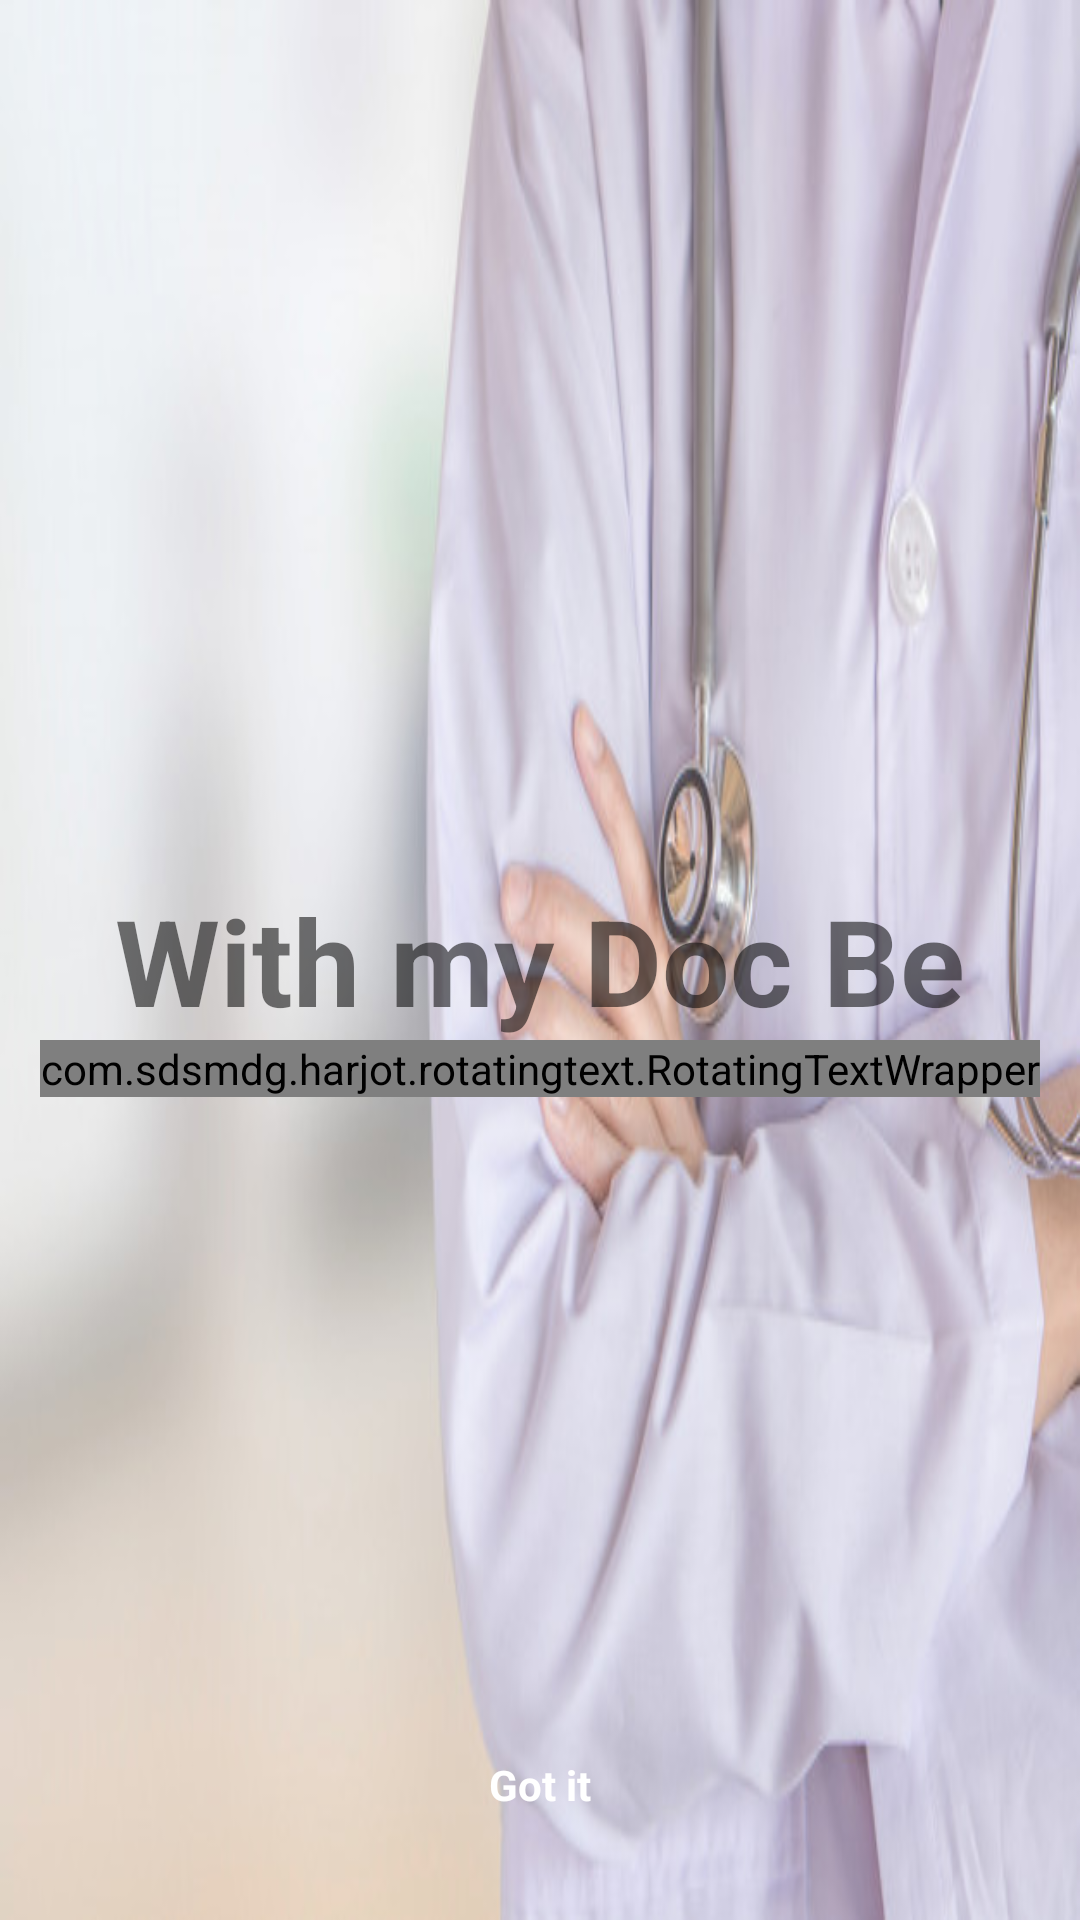

Reconstruct the res/layout file that produces this screen, plus the resources it refers to.
<!-- AndroidManifest.xml: application theme AppTheme -->
<!-- res/layout/activity_intro.xml -->
<?xml version="1.0" encoding="utf-8"?>
<RelativeLayout xmlns:android="http://schemas.android.com/apk/res/android"
    xmlns:app="http://schemas.android.com/apk/res-auto"
    xmlns:tools="http://schemas.android.com/tools"
    android:layout_width="match_parent"
    android:layout_height="match_parent"
    tools:context=".Intro"
    android:background="@drawable/intro">
    <TextView
        android:id="@+id/txt"
        android:layout_width="wrap_content"
        android:layout_height="wrap_content"
        android:layout_centerInParent="true"
        android:textSize="40sp"
        android:textStyle="bold"
        android:text="With my Doc Be"
        tools:ignore="MissingConstraints" />
    <com.sdsmdg.harjot.rotatingtext.RotatingTextWrapper
        android:layout_below="@+id/txt"
        android:layout_centerInParent="true"
        android:id="@+id/custom_switcher"
        android:layout_width="wrap_content"
        android:layout_height="wrap_content"
        android:gravity="center"
        tools:ignore="MissingConstraints" />

    <TextView
        android:id="@+id/getstarted"
        android:layout_width="match_parent"
        android:layout_height="50dp"
        android:background="@drawable/round"
        android:layout_alignParentBottom="true"
        android:text="@string/intro"
        android:textStyle="bold"
        android:gravity="center"
        android:textColor="#fff"
        android:layout_above="@+id/bottom"
        android:layout_marginLeft="30dp"
        android:layout_marginRight="30dp"
        android:layout_marginBottom="20dp"
        android:layout_marginTop="10dp"/>
</RelativeLayout>
<!-- resources referenced by this layout -->
<resources>
  <!-- drawable intro: jpg bitmap (drawable, 38518 bytes) -->
  <string name="intro">Got it</string>
  <style name="AppTheme" parent="Theme.AppCompat.Light.DarkActionBar">
          
          <item name="colorPrimary">@color/colorPrimary</item>
          <item name="colorPrimaryDark">@color/colorPrimaryDark</item>
          <item name="colorAccent">@color/colorAccent</item>
      </style>
  <color name="colorPrimary">#008577</color>
  <color name="colorPrimaryDark">#00574B</color>
  <color name="colorAccent">#D81B60</color>
</resources>
